Run: headless pygame with SDL's dummy video driver; simulated clock (each Clock.tick advances the game by its frame time, no real sleeping); random seed 0; keys injected as events and as key.get_pressed() state; no mouse input.
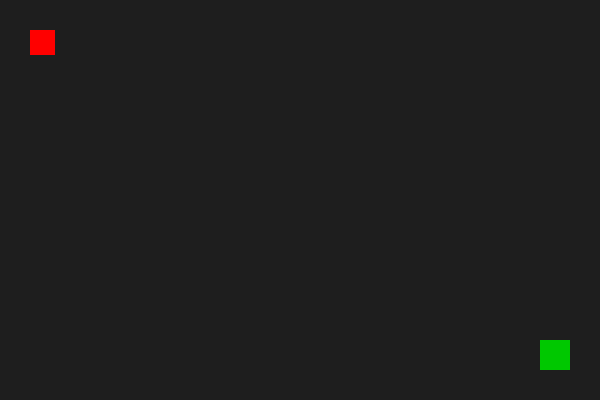
Frame 1 of 4 · flips 1–60 · no input
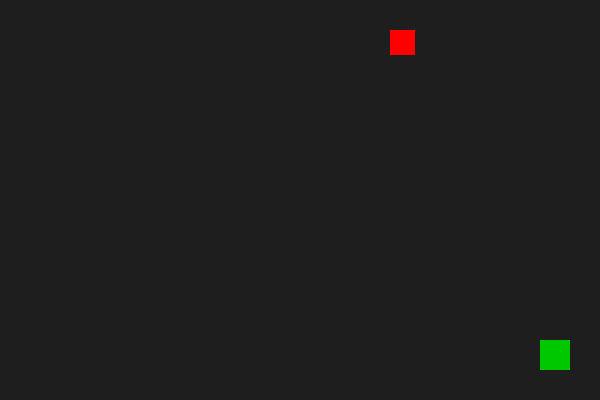
Frame 2 of 4 · flips 61–180 · tapped SPACE, RETURN · held RIGHT (→), D
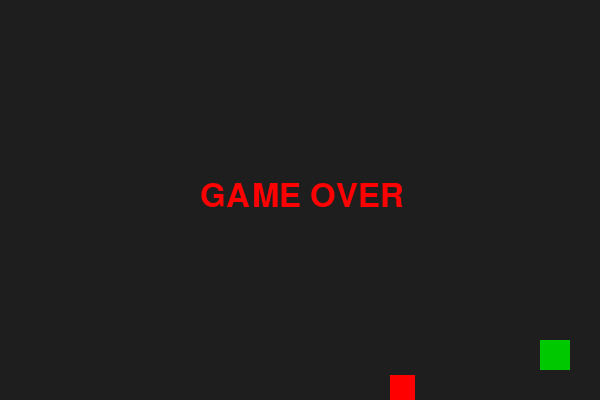
Frame 3 of 4 · flips 181–300 · held DOWN (↓), S
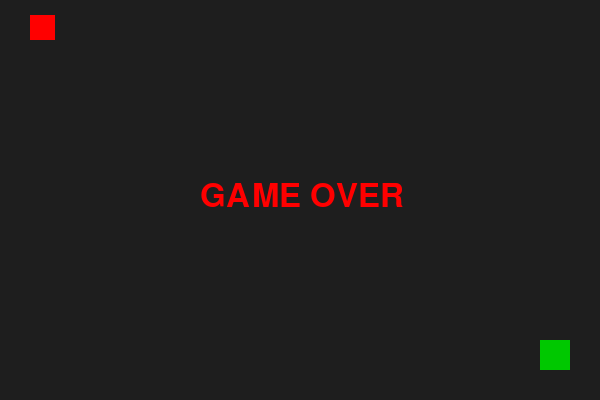
Frame 4 of 4 · flips 301–420 · held LEFT (←), A, UP (↑), W

The pygame program that drew these frames:

import pygame , random

pygame.init()






#Moving Walls

wall_vx = 200  # Start off the right side of the screen
wall_vy = 300 
wall_hx = 300
wall_hy = 200
wall_speed = 2  # Pixels to move per frame
wall_width = 80
wall_height = 60








# Set screen resolution
SCREEN_WIDTH = 600
SCREEN_HEIGHT = 400






# Create the game window
screen = pygame.display.set_mode((SCREEN_WIDTH, SCREEN_HEIGHT))
pygame.display.set_caption("PAIN to code")






# Set up colours
WHITE = (255, 255, 255)
GREEN = (0, 200, 0)
BLACK = (0, 0, 0)
BLUE = (50, 150, 255)
RED = (255, 80, 80)
BG_COLOR = (30, 30, 30)





won = False

# Set up the player
player_x = 30
player_y = 30
player_size = 25
speed = 3





    

#random spawn function
def spawn_wall():   
    global wall_hx, wall_hy, wall_vx, wall_vy
 
    # Pick a random side: 0 = Top, 1 = Bottom, 2 = Left, 3 = Right
    side = random.randint(0, 3)
    
    if side == 0:  # Top (moving DOWN)
        wall_hx = random.randint(0, SCREEN_WIDTH - wall_width)
        wall_hy = -wall_height 
        wall_vx = 0
        wall_vy = wall_speed
        
    elif side == 1:  # Bottom (moving UP)
        wall_hx = random.randint(0, SCREEN_WIDTH - wall_width)
        wall_hy = SCREEN_HEIGHT 
        wall_vx = 0
        wall_vy = -wall_speed
        
    elif side == 2:  # Left (moving RIGHT)
        wall_hx = -wall_width  
        wall_hy = random.randint(0, SCREEN_HEIGHT - wall_height)
        wall_vx = wall_speed
        wall_vy = 0
        
    elif side == 3:  # Right (moving LEFT)
        wall_hx = SCREEN_WIDTH 
        wall_hy = random.randint(0, SCREEN_HEIGHT - wall_height)
        wall_vx = -wall_speed
        wall_vy = 0









#walls function

def check_collision(player, walls):
    for wall in walls:
        if player.colliderect(wall):
            return True
    return False



# Create the game window
screen = pygame.display.set_mode((SCREEN_WIDTH, SCREEN_HEIGHT))
pygame.display.set_caption("Simple Maze Game")





# Set up colours
WHITE = (255, 255, 255)
BLUE = (0, 0, 200)
RED = (255, 0, 0)
GREEN = (0, 200, 0)
BLACK = (0, 0, 0)







# Create the exit
exit_rect = pygame.Rect(540, 340, 30, 30)



# Create the maze walls
"""
walls = [
    pygame.Rect(100, 0, 20, 300),
    pygame.Rect(200, 100, 20, 300),
    pygame.Rect(300, 0, 20, 250),
    pygame.Rect(400, 100, 20, 300),
    pygame.Rect(500, 0, 20, 250)
]
"""







# Set up the game
clock = pygame.time.Clock()
running = True
won = False
lost = False

spawn_wall() #spawns wall



# Main game loop
while running:

#respawn wall
    if not won and not lost:

        wall_hx += wall_vx
        wall_hy += wall_vy

        # Check if the wall has moved completely off-screen on any side
        if (wall_hx > SCREEN_WIDTH + 100 or 
            wall_vx < -wall_width - 100 or 
            wall_hy > SCREEN_HEIGHT + 100 or 
            wall_vy < -wall_height - 100):
            spawn_wall()




    # Check for events
    for event in pygame.event.get():
        if event.type == pygame.QUIT:
            running = False







    # 3. Draw everything
    screen.fill((30, 30, 30))  # Clear screen with dark gray



    # Draw the wall using pygame.Rect
    wall_rect = pygame.Rect(wall_vx, wall_vy, 800, 600)
    pygame.draw.rect(screen, (255, 80, 80), wall_rect)  # Red wall




   # 1. Create rectangle objects for both the player and the enemy
    player_rect = pygame.Rect(player_x, player_y, 50, 50)
    tentical_rect = pygame.Rect(wall_hx, wall_hy, wall_width, wall_height)


#dwxsedcwswdsweds random wall
    pygame.draw.rect(screen, RED, tentical_rect)



    if player_rect.colliderect(tentical_rect):
        #running = False
        lost = True  # Ends the game loop






    # Get the keys being pressed
    keys = pygame.key.get_pressed()

    if not won:

        # Move left
        if keys[pygame.K_LEFT]:
            player_x -= speed
            player = pygame.Rect(player_x, player_y, player_size, player_size)

            #if check_collision(player,walls) == True:
             #   player_x += speed

        # Move right
        if keys[pygame.K_RIGHT]:
            player_x += speed
            player = pygame.Rect(player_x, player_y, player_size, player_size)

            #if check_collision(player,walls) == True:
             #   player_x -= speed

        # Move up
        if keys[pygame.K_UP]:
            player_y -= speed
            player = pygame.Rect(player_x, player_y, player_size, player_size)

            #if check_collision(player,walls) == True:
             #   player_y += speed

        # Move down
        if keys[pygame.K_DOWN]:
            player_y += speed
            player = pygame.Rect(player_x, player_y, player_size, player_size)

            #if check_collision(player,walls) == True:
             #   player_y -= speed








        # Keep the player inside the screen
        if player_x < 0:
            player_x = 0

        if player_x > SCREEN_WIDTH - player_size:
            player_x = SCREEN_WIDTH - player_size

        if player_y < 0:
            player_y = 0

        if player_y > SCREEN_HEIGHT - player_size:
            player_y = SCREEN_HEIGHT - player_size






        # Update the player rectangle
        player = pygame.Rect(player_x, player_y, player_size, player_size)


        if player_rect.colliderect(tentical_rect):
            lost = True 

        # Check if the player reaches the exit
        if player.colliderect(exit_rect):
            won = True




# 2. Update wall position (constant movement to the left)
    wall_vx -= wall_speed

    # Reset wall to the right side if it moves completely off-screen
    if wall_vx < 0:
        wall_vx = 799

    if wall_vy < 0:
        wall_vy = 599

    if wall_hx < 0:
        wall_hx = 799        




    # 3. Draw everything
    screen.fill((30, 30, 30))  # Clear screen with dark gray





    # Draw the maze walls
    #for wall in walls:
     #   pygame.draw.rect(screen, BLUE, wall)

    # Draw the exit
    pygame.draw.rect(screen, GREEN, exit_rect)

    # Draw the player
    player = pygame.Rect(player_x, player_y, player_size, player_size)
    pygame.draw.rect(screen, RED, player)


    pygame.draw.rect(screen, RED, tentical_rect)



    # Display the winning message
   # Display game status messages
    if won:
        font = pygame.font.SysFont(None, 48)
        message = font.render("YOU WIN!", True, GREEN)
        screen.blit(message, (220, 180))
    elif lost:
        font = pygame.font.SysFont(None, 48)
        message = font.render("GAME OVER", True, RED)
        screen.blit(message, (200, 180))




    # Update the display
    pygame.display.flip()

    # Limit the game to 60 FPS
    clock.tick(60)

# Close Pygame
pygame.quit()
